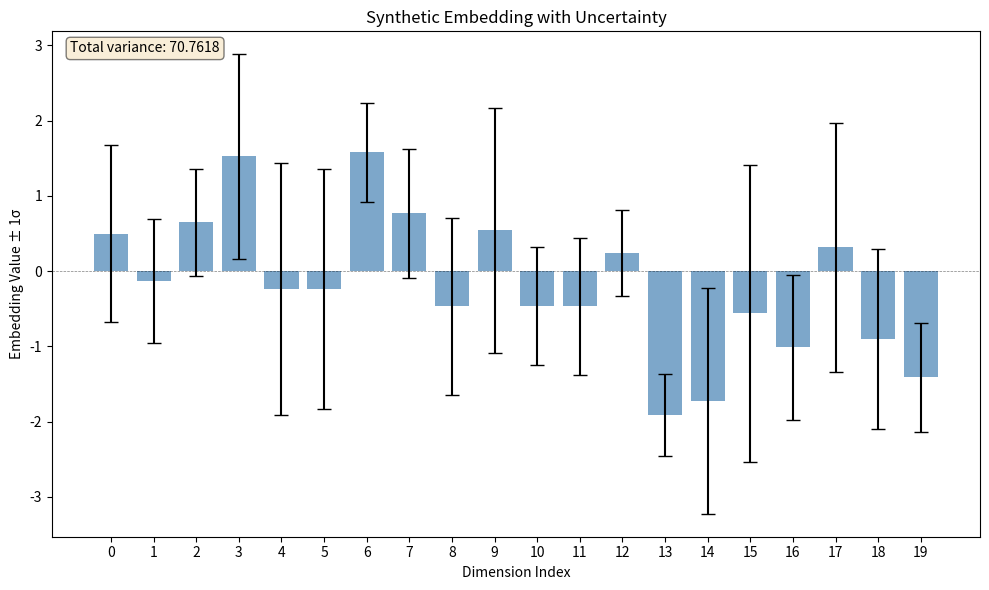
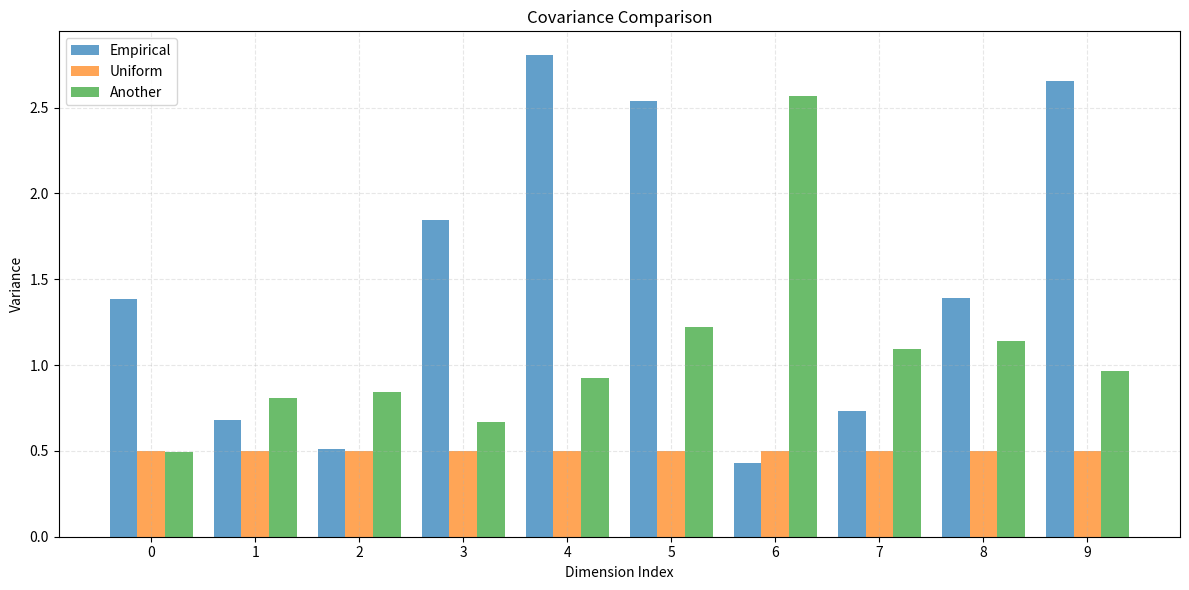
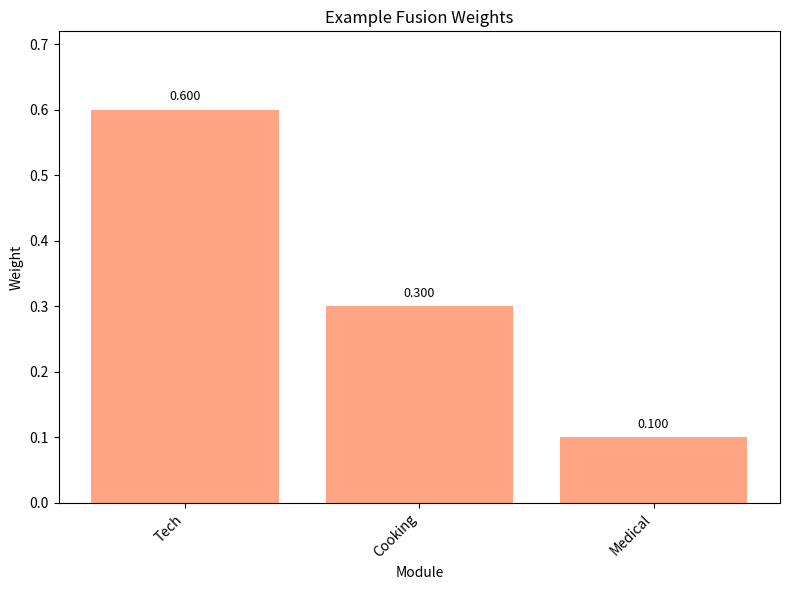

Python code for these plots, in order:
"""
Visualisation tools for embedding uncertainty.

This module provides functions to visualise uncertainty estimates and
fusion results. Requires matplotlib (optional dependency).
"""

from typing import Optional, List, Tuple
import numpy as np

try:
    import matplotlib.pyplot as plt  # type: ignore[import-not-found]

    HAS_MATPLOTLIB = True
except ImportError:
    HAS_MATPLOTLIB = False


def plot_embedding_with_uncertainty(
    embedding: np.ndarray,
    uncertainty: np.ndarray,
    *,
    title: str = "Embedding with Uncertainty",
    dims_to_plot: Optional[List[int]] = None,
    ax=None,
    show: bool = True,
) -> Optional[plt.Axes]:
    """
    Plot embedding dimensions with uncertainty bars.

    Args:
        embedding: Vector of shape (d,)
        uncertainty: Diagonal covariance vector of shape (d,)
        title: Plot title
        dims_to_plot: List of dimension indices to plot (default: first 20)
        ax: Matplotlib axes to plot on (if None, creates new figure)
        show: Whether to call plt.show()

    Returns:
        Matplotlib axes if show=False, else None

    Raises:
        ImportError: If matplotlib not installed
    """
    if not HAS_MATPLOTLIB:
        raise ImportError(
            "matplotlib is required for visualisation. "
            "Install with: pip install matplotlib"
        )

    d = embedding.shape[0]
    if dims_to_plot is None:
        dims_to_plot = list(range(min(20, d)))

    if ax is None:
        _fig, ax = plt.subplots(figsize=(10, 6))
        own_fig = True
    else:
        own_fig = False

    indices = np.array(dims_to_plot)
    x_pos = np.arange(len(indices))

    # Values and errors
    values = embedding[indices]
    errors = np.sqrt(uncertainty[indices])  # Convert variance to std dev

    ax.bar(x_pos, values, yerr=errors, capsize=5, alpha=0.7, color="steelblue")
    ax.axhline(y=0, color="black", linewidth=0.5, linestyle="--", alpha=0.5)

    ax.set_xlabel("Dimension Index")
    ax.set_ylabel("Embedding Value ± 1σ")
    ax.set_title(title)
    ax.set_xticks(x_pos)
    ax.set_xticklabels([str(i) for i in indices])

    # Add text with total uncertainty
    total_var = np.sum(uncertainty)
    ax.text(
        0.02,
        0.98,
        f"Total variance: {total_var:.4f}",
        transform=ax.transAxes,
        verticalalignment="top",
        bbox={"boxstyle": "round", "facecolor": "wheat", "alpha": 0.5},
    )

    if show and own_fig:
        plt.tight_layout()
        plt.show()
        return None

    return ax


def plot_covariance_comparison(
    covariances: List[np.ndarray],
    labels: List[str],
    *,
    title: str = "Covariance Comparison",
    dims_to_plot: Optional[List[int]] = None,
    ax=None,
    show: bool = True,
) -> Optional[plt.Axes]:
    """
    Compare multiple covariance vectors.

    Args:
        covariances: List of diagonal covariance vectors, each shape (d,)
        labels: Names for each covariance
        title: Plot title
        dims_to_plot: Dimensions to plot (default: first 10)
        ax: Matplotlib axes
        show: Whether to call plt.show()

    Returns:
        Matplotlib axes if show=False, else None
    """
    if not HAS_MATPLOTLIB:
        raise ImportError(
            "matplotlib is required for visualisation. "
            "Install with: pip install matplotlib"
        )

    if len(covariances) != len(labels):
        raise ValueError("covariances and labels must have same length")

    d = covariances[0].shape[0]
    if dims_to_plot is None:
        dims_to_plot = list(range(min(10, d)))

    if ax is None:
        _fig, ax = plt.subplots(figsize=(12, 6))
        own_fig = True
    else:
        own_fig = False

    indices = np.array(dims_to_plot)
    x_pos = np.arange(len(indices))
    width = 0.8 / len(covariances)

    for i, (cov, label) in enumerate(zip(covariances, labels)):
        offset = (i - len(covariances) / 2 + 0.5) * width
        values = cov[indices]
        ax.bar(x_pos + offset, values, width, label=label, alpha=0.7)

    ax.set_xlabel("Dimension Index")
    ax.set_ylabel("Variance")
    ax.set_title(title)
    ax.set_xticks(x_pos)
    ax.set_xticklabels([str(i) for i in indices])
    ax.legend()
    ax.grid(True, alpha=0.3, linestyle="--")

    if show and own_fig:
        plt.tight_layout()
        plt.show()
        return None

    return ax


def plot_fusion_weights(
    weights: List[Tuple[str, float]],
    *,
    title: str = "Fusion Weights",
    ax=None,
    show: bool = True,
) -> Optional[plt.Axes]:
    """
    Plot fusion weights as a bar chart.

    Args:
        weights: List of (module_name, weight) tuples
        title: Plot title
        ax: Matplotlib axes
        show: Whether to call plt.show()

    Returns:
        Matplotlib axes if show=False, else None
    """
    if not HAS_MATPLOTLIB:
        raise ImportError(
            "matplotlib is required for visualisation. "
            "Install with: pip install matplotlib"
        )

    if ax is None:
        _fig, ax = plt.subplots(figsize=(8, 6))
        own_fig = True
    else:
        own_fig = False

    names, values = zip(*weights)
    x_pos = np.arange(len(names))

    bars = ax.bar(x_pos, values, color="coral", alpha=0.7)
    ax.set_xlabel("Module")
    ax.set_ylabel("Weight")
    ax.set_title(title)
    ax.set_xticks(x_pos)
    ax.set_xticklabels(names, rotation=45, ha="right")

    # Add value labels on bars
    for bar_item in bars:
        height = bar_item.get_height()
        ax.text(
            bar_item.get_x() + bar_item.get_width() / 2.0,
            height + 0.01,
            f"{height:.3f}",
            ha="center",
            va="bottom",
            fontsize=9,
        )

    ax.set_ylim(0, max(values) * 1.2)

    if show and own_fig:
        plt.tight_layout()
        plt.show()
        return None

    return ax


def demo_visualisation():
    """Demo the visualisation functions with synthetic data."""
    if not HAS_MATPLOTLIB:
        print("matplotlib not installed, skipping demo")
        return

    np.random.seed(42)
    d = 50

    # Create synthetic embedding and uncertainty
    embedding = np.random.randn(d)
    uncertainty = np.exp(np.random.randn(d))  # log-normal variances

    print("Plotting embedding with uncertainty...")
    plot_embedding_with_uncertainty(
        embedding, uncertainty, title="Synthetic Embedding with Uncertainty", show=True
    )

    # Compare multiple covariances
    covariances = [uncertainty, np.ones(d) * 0.5, np.exp(np.random.randn(d) * 0.5)]
    labels = ["Empirical", "Uniform", "Another"]

    print("Plotting covariance comparison...")
    plot_covariance_comparison(
        covariances, labels, title="Covariance Comparison", show=True
    )

    # Fusion weights
    weights = [("Tech", 0.6), ("Cooking", 0.3), ("Medical", 0.1)]
    print("Plotting fusion weights...")
    plot_fusion_weights(weights, title="Example Fusion Weights", show=True)


if __name__ == "__main__":
    demo_visualisation()
